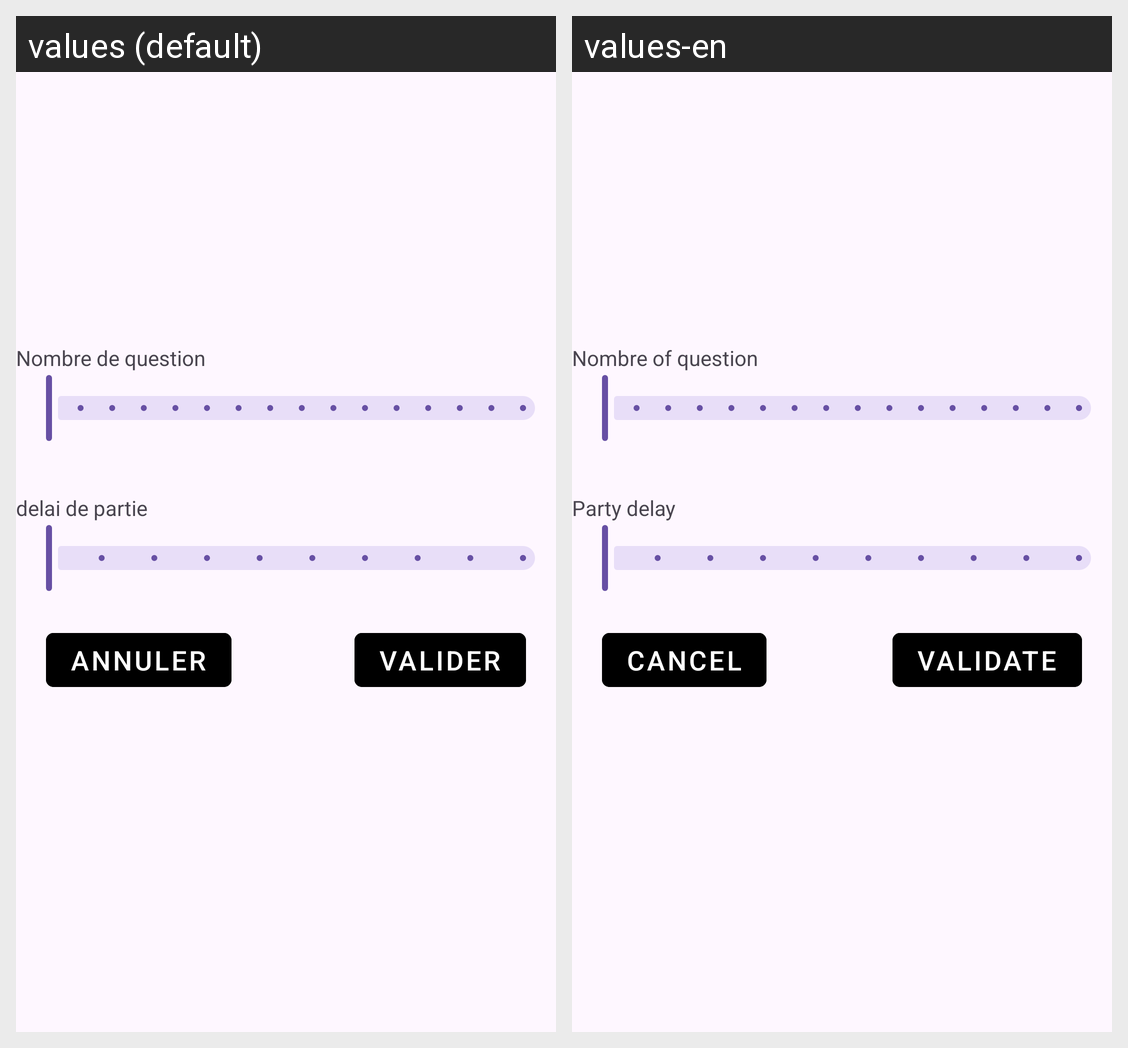

Strings drawn on this Android screen and how each of the app's shown locales translates them:
Android screen res/layout/parametre_partie_activity.xml rendered under 2 locales, left to right: values (default), values-en. Device: Nexus 5 (rendered at 1080×1920; each locale shown at half size, 540×960, under a caption strip naming it); theme Theme.SpeedGame.
Strings drawn on this screen, with the default value and each locale's value (text and hints the layout hard-codes, and strings that could not be matched under every locale, appear in the picture but are not listed):

number_question
  values: Nombre de question
  values-en: Nombre of question

delay_party
  values: delai de partie
  values-en: Party delay

valider
  values: Valider
  values-en: Validate

annuler
  values: Annuler
  values-en: Cancel
